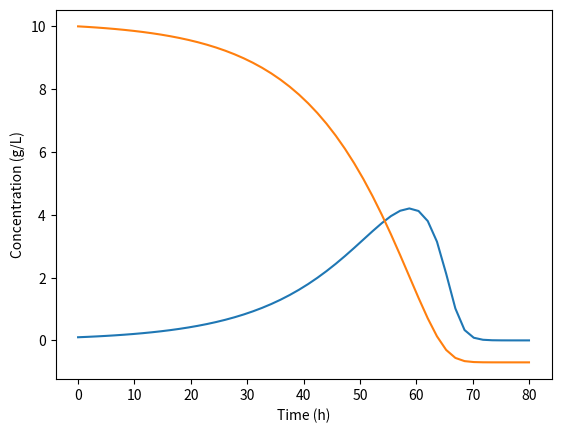

Write Python code to recreate this figure.
# -*- coding: utf-8 -*-
"""
Created on Sat Dec 16 18:32:13 2017
 
[redacted]
"""
 
import numpy as np
from scipy.integrate import odeint
import matplotlib.pyplot as plt
 
# function returning dydt
def model(y,t):
        mumax = 0.3 # maximal growth rate (1/s)
        YXs = 0.1     # yield coefficient
        X = y[0]    # cell concentration (g/L)
        S = y[1]    # Substrate concentration (g/L)
        Ks = 1      # Half saturation constant (g/L)
        b = 0.2     # decay rate coefficient (1/s)
        mu = mumax*S/(Ks+S)
        dXdt = mu*X-b*X
        dSdt = -YXs*X
        return [dXdt,dSdt]
 
# intial condition
y0 = 5
 
# time points
t = np.linspace(0,80)
 
# solving ODE
y = odeint(model,[0.1,10],t)

 
# plot results
plt.close
plt.plot(t,y)
plt.xlabel('Time (h)')
plt.ylabel('Concentration (g/L)')
plt.show
plt.close